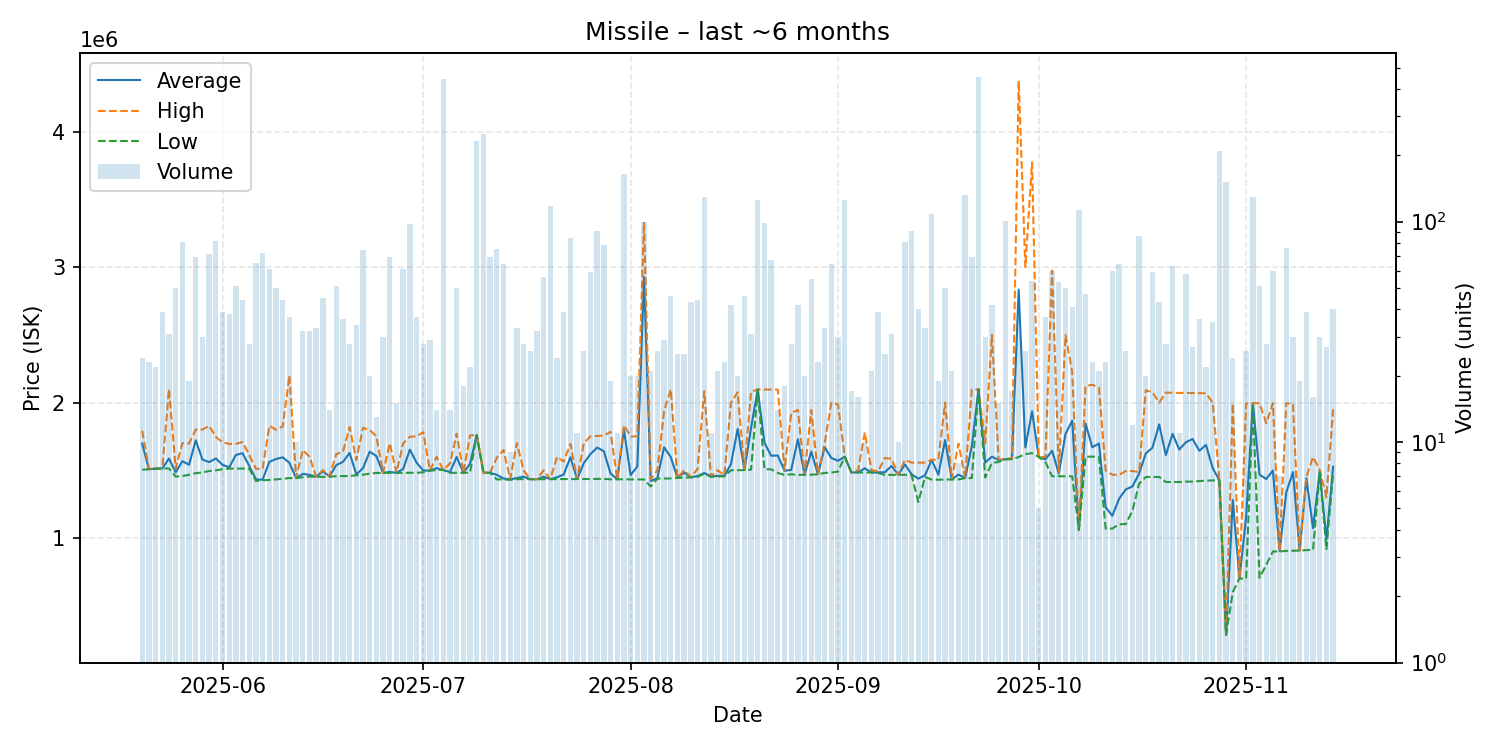

The file beside this chart, header and first rows:
date, average, highest, lowest, order_count, volume
2025-05-20, 1695833, 1791000, 1504000, 10, 24
2025-05-21, 1507652, 1510000, 1507000, 11, 23
2025-05-22, 1512364, 1513000, 1509500, 13, 22
2025-05-23, 1513000, 1513000, 1513000, 20, 39
2025-05-24, 1586581, 2099500, 1513000, 15, 31
2025-05-25, 1484320, 1512000, 1453000, 32, 50
2025-05-26, 1566642, 1700000, 1457000, 27, 81
2025-05-27, 1540526, 1697000, 1466000, 9, 19
2025-05-28, 1721058, 1800000, 1478000, 21, 69
2025-05-29, 1578333, 1799500, 1484000, 18, 30
2025-05-30, 1559935, 1828000, 1494000, 29, 71
2025-05-31, 1586951, 1746000, 1499000, 27, 82
2025-06-01, 1539667, 1707000, 1507000, 22, 39
2025-06-02, 1521605, 1694500, 1512000, 19, 38
2025-06-03, 1612451, 1695000, 1512000, 17, 51
2025-06-04, 1625773, 1708000, 1512000, 24, 44
2025-06-05, 1531036, 1612000, 1512000, 16, 28
2025-06-06, 1432369, 1510500, 1421000, 19, 65
2025-06-07, 1430014, 1510000, 1426000, 16, 72
2025-06-08, 1562115, 1828000, 1428000, 29, 61
2025-06-09, 1582600, 1799000, 1432000, 18, 50
2025-06-10, 1595432, 1823500, 1437000, 16, 44
2025-06-11, 1554595, 2200000, 1442000, 19, 37
2025-06-12, 1442500, 1444000, 1442000, 8, 10
2025-06-13, 1472812, 1649000, 1448000, 14, 32
2025-06-14, 1465750, 1600000, 1453000, 14, 32
2025-06-15, 1451364, 1453000, 1451000, 22, 33
2025-06-16, 1491667, 1500000, 1451000, 16, 45
2025-06-17, 1454286, 1456000, 1452000, 5, 14
2025-06-18, 1537804, 1619000, 1456000, 22, 51
2025-06-19, 1561389, 1636000, 1457000, 8, 36
2025-06-20, 1628179, 1818000, 1457000, 16, 28
2025-06-21, 1468794, 1575000, 1463000, 17, 34
2025-06-22, 1515243, 1813000, 1467000, 24, 74
2025-06-23, 1637150, 1798000, 1475000, 9, 20
2025-06-24, 1604077, 1749000, 1480000, 8, 13
2025-06-25, 1480367, 1481000, 1480000, 12, 30
2025-06-26, 1487478, 1699000, 1481000, 21, 69
2025-06-27, 1480400, 1481000, 1480000, 9, 15
2025-06-28, 1509443, 1698000, 1481000, 20, 61
2025-06-29, 1652276, 1747000, 1481000, 22, 98
2025-06-30, 1556486, 1750000, 1481000, 22, 37
2025-07-01, 1497857, 1780000, 1485000, 14, 28
2025-07-02, 1497586, 1499000, 1497000, 11, 29
2025-07-03, 1515000, 1599000, 1501000, 9, 14
2025-07-04, 1502000, 1502000, 1502000, 14, 442
2025-07-05, 1485929, 1550000, 1481000, 11, 14
2025-07-06, 1597740, 1770000, 1481000, 14, 50
2025-07-07, 1481444, 1482000, 1481000, 10, 18
2025-07-08, 1547591, 1757000, 1482000, 11, 22
2025-07-09, 1760000, 1760000, 1760000, 18, 233
2025-07-10, 1482000, 1482000, 1482000, 10, 251
2025-07-11, 1481000, 1481000, 1481000, 12, 69
2025-07-12, 1466200, 1592000, 1432000, 20, 75
2025-07-13, 1438578, 1649500, 1432000, 13, 64
2025-07-14, 1432333, 1434000, 1429000, 9, 9
2025-07-15, 1441909, 1700000, 1434000, 15, 33
2025-07-16, 1452643, 1499500, 1434000, 15, 28
2025-07-17, 1434000, 1434000, 1434000, 6, 26
2025-07-18, 1433531, 1434000, 1433000, 9, 32
... 119 more rows
